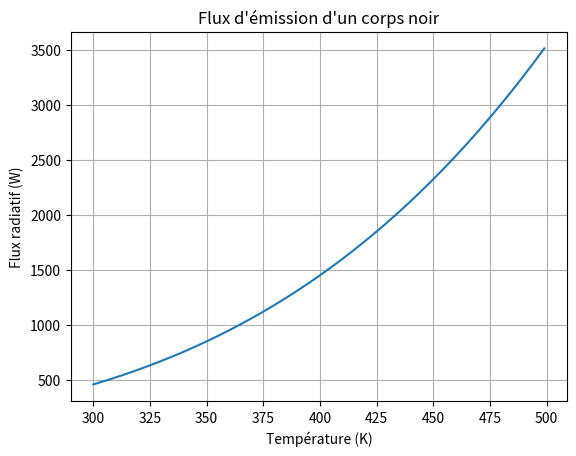

Reproduce this figure in Python.
#!/usr/bin/env python3
# -*- coding: utf-8 -*-

"""
Short descriptive sentance.
"""

### Import Space ###

import numpy as np
import matplotlib.pyplot as plt

### Global Var/stat ###

SIGMA = 5.67037e-8 #W/m²K**4

### Function/Class Space ###

def Flux_radiative_from_temperature(temperature,emissivity=1):
    """Will compute the radiative flux from black body law

    Args:
        temperature (array): The given temperature in Kelvin
        emissivity (array): The emissivity of the surface

    Returns:
        flux (array): The resulting radiative flux (W)
    """

    flux = SIGMA*emissivity*temperature**4
    return flux

### Running Script Space ###

if __name__ == '__main__':
    array_temperature = np.arange(300,500,1)

    figure = plt.figure()
    plt.title("Flux d'émission d'un corps noir")
    plt.plot(array_temperature,
             Flux_radiative_from_temperature(array_temperature),
             label="Corps noir")
    plt.xlabel("Température (K)")
    plt.ylabel("Flux radiatif (W)")
    plt.grid()
    plt.show()